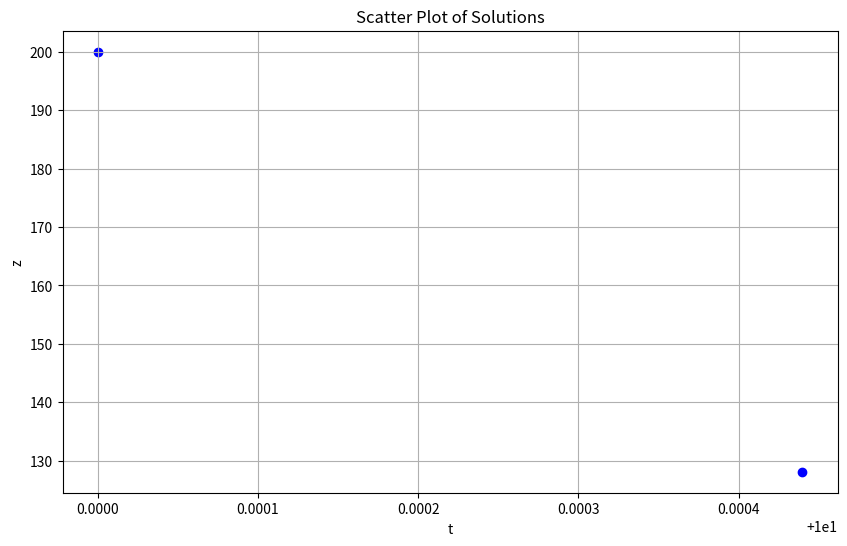

Source code (Python):
from scipy.optimize import fsolve
import numpy as np
import matplotlib.pyplot as plt

def debug_calculate_ri(positions, happen_position, happen_time,v) -> list[list[float]]:
    ri=[]
    for p in positions:
        distance = np.sqrt(sum([(happen_position[i]-p[i])**2 for i in range(3)]))
        t = happen_time + distance/v
        ri.append([p[0],p[1],p[2],t])
    return ri


# 定义方程组
def equations(r, ri, v) -> list[float]:
    def _eq(r, r0, v):
        x, y, z, t = r
        x0, y0, z0, t0 = r0
        return (x - x0)**2 + (y - y0)**2 + (z - z0)**2 - (v * (t - t0))**2
    return [_eq(r, r0, v) for r0 in ri]


def get_initial_bounds(ri, v) -> list[(float, float)]:
    zip_ri = list(zip(*ri))
    bounds = []
    max_distance=0
    # 设置位置的取值范围
    for i in range(3):
        delta = max(zip_ri[i]) - min(zip_ri[i])
        middle = (max(zip_ri[i]) + min(zip_ri[i])) / 2
        bounds.append((middle - delta-1, middle + delta+1))
        max_distance += delta
    # 设置时间的取值范围，注意只有可能比最早的记录时间更早
    bounds.append((min(zip_ri[3])-2*max_distance/v, min(zip_ri[3])-2))
    return bounds

def get_initial_pramas(ri, v) -> list[(float, float)]:
    # 方差的大小系数，越大则初始数据越集中
    sigma = [3,3,3,2]

    zip_ri = list(zip(*ri))
    pramas = []
    max_distance=0
    # 设置位置的取值平均数与方差
    for i in range(3):
        delta = max(zip_ri[i]) - min(zip_ri[i])
        middle = (max(zip_ri[i]) + min(zip_ri[i])) / 2
        pramas.append((middle, delta/sigma[i]))
        max_distance += delta
    middle_t = min(zip_ri[3])-max_distance/v
    delta_t = max_distance/v
    pramas.append((middle_t, delta_t/sigma[3]))

    return pramas

# 获取随机初始值
def get_initial_guess(ri, v,mode = 'normal') -> list[(float, float)]:
    if mode == 'uniform':
        bounds = get_initial_bounds(ri, v)
        return [np.random.uniform(low, high) for low, high in bounds]
    elif mode == 'normal':
        params = get_initial_pramas(ri, v)
        return [np.random.normal(middle, sigma) for middle, sigma in params]


def is_unique_solution(solutions, new_solution, tol=1e-6) -> bool:
    # 检查解的唯一性
    for sol in solutions:
        if np.allclose(sol, new_solution, atol=tol):
            return False
    return True


def is_valid_solution(solution, ri, v, tol=1e-6) -> bool:
    # 如果解有效的话，代回方程组应该全都是0
    val = equations(solution, ri, v)

    # 调试用，打印出所有的方程值
    # print(val)

    return not is_unique_solution([[0,0,0,0]], val, tol)


def is_reasonable_solution(solution, ri, v, tol=1e+1) -> bool:
    # 解的时间应该晚于所有记录的时间
    return solution[3] <= min(list(zip(*ri))[3])

# 获取所有可能解
def get_solutions(ri, v, max_attempts=50) -> list[list[float, float, float, float]]:
    solutions = []
    attempts = 0

    debug_invalid_count = 0  # 用于调试无效解的计数器
    debug_same_count = 0  # 用于调试重复解的计数器
    debug_unreasonable_count = 0  # 用于调试不合理解的计数器

    # 重复尝试寻找新的解，直到达到最大尝试次数
    while attempts < max_attempts:
        initial_guess = get_initial_guess(ri, v, 'normal')

        # 解方程组
        solution = fsolve(equations, initial_guess, args=(ri, v))

        # 调试用，打印出所有的解
        #print(solution)

        if not is_valid_solution(solution, ri, v):
            # 解错了就再解一遍
            debug_invalid_count += 1
            attempts += 0.1
        elif not is_reasonable_solution(solution, ri, v):
            # 解对了但是不合理，是舍去的根。
            debug_unreasonable_count += 1
            attempts += 1
        elif not is_unique_solution(solutions, solution):
            # 解对了但是重复了，是根。
            debug_same_count += 1
            attempts += 1
        else:
            # 解对了而且唯一，加进解集里。
            solutions.append(solution)
            attempts = 0

            # 调试用，打印出合理解的初始猜测值
            print(f"initial_bounds: {get_initial_bounds(ri, v)}")
            print(f"initial_pramas: {get_initial_pramas(ri, v)}")
            print(f"initial_guess: {initial_guess}")
    
        # 测试用，将所有找到的解都加进去，不管是否有效、重复、合理
        # solutions.append(solution) 
    
    print("无效解的数量:", debug_invalid_count)
    print("重复解的数量:", debug_same_count)
    print("不合理解的数量:", debug_unreasonable_count)

    return solutions


def plot_solutions(solutions) -> None:
    t_values = [sol[3] for sol in solutions]  # 提取 t 值
    # r_values = [np.sqrt(sol[0]**2 + sol[1]**2 + sol[2]**2) for sol in solutions]  # 计算 r 值
    r_values = [sol[2] for sol in solutions]  # 直接使用 z 值作为 r 值
    
    plt.figure(figsize=(10, 6))
    plt.scatter(t_values, r_values, c='blue', marker='o')
    plt.xlabel('t')
    # plt.ylabel('r = sqrt(x^2 + y^2 + z^2)')
    plt.ylabel('z')
    plt.title('Scatter Plot of Solutions')
    plt.grid(True)
    plt.show()


if __name__ == '__main__':
    positions = [[0, 0, 0], [52446, 29038, -97], [45830.1840000004, 64643.8029999999, -82], [973.0400000005, 69094.3229999999, 26]]
    happen_position = [-50000,50000,200]
    happen_time = 10
    v = 340.0

    ri = debug_calculate_ri(positions, happen_position, happen_time,v)
    v = v

    solutions = get_solutions(ri, v)
    print("有效解的数量:", len(solutions))
    print("所有找到的解:")
    for sol in solutions:
        print(sol)
    plot_solutions(solutions)